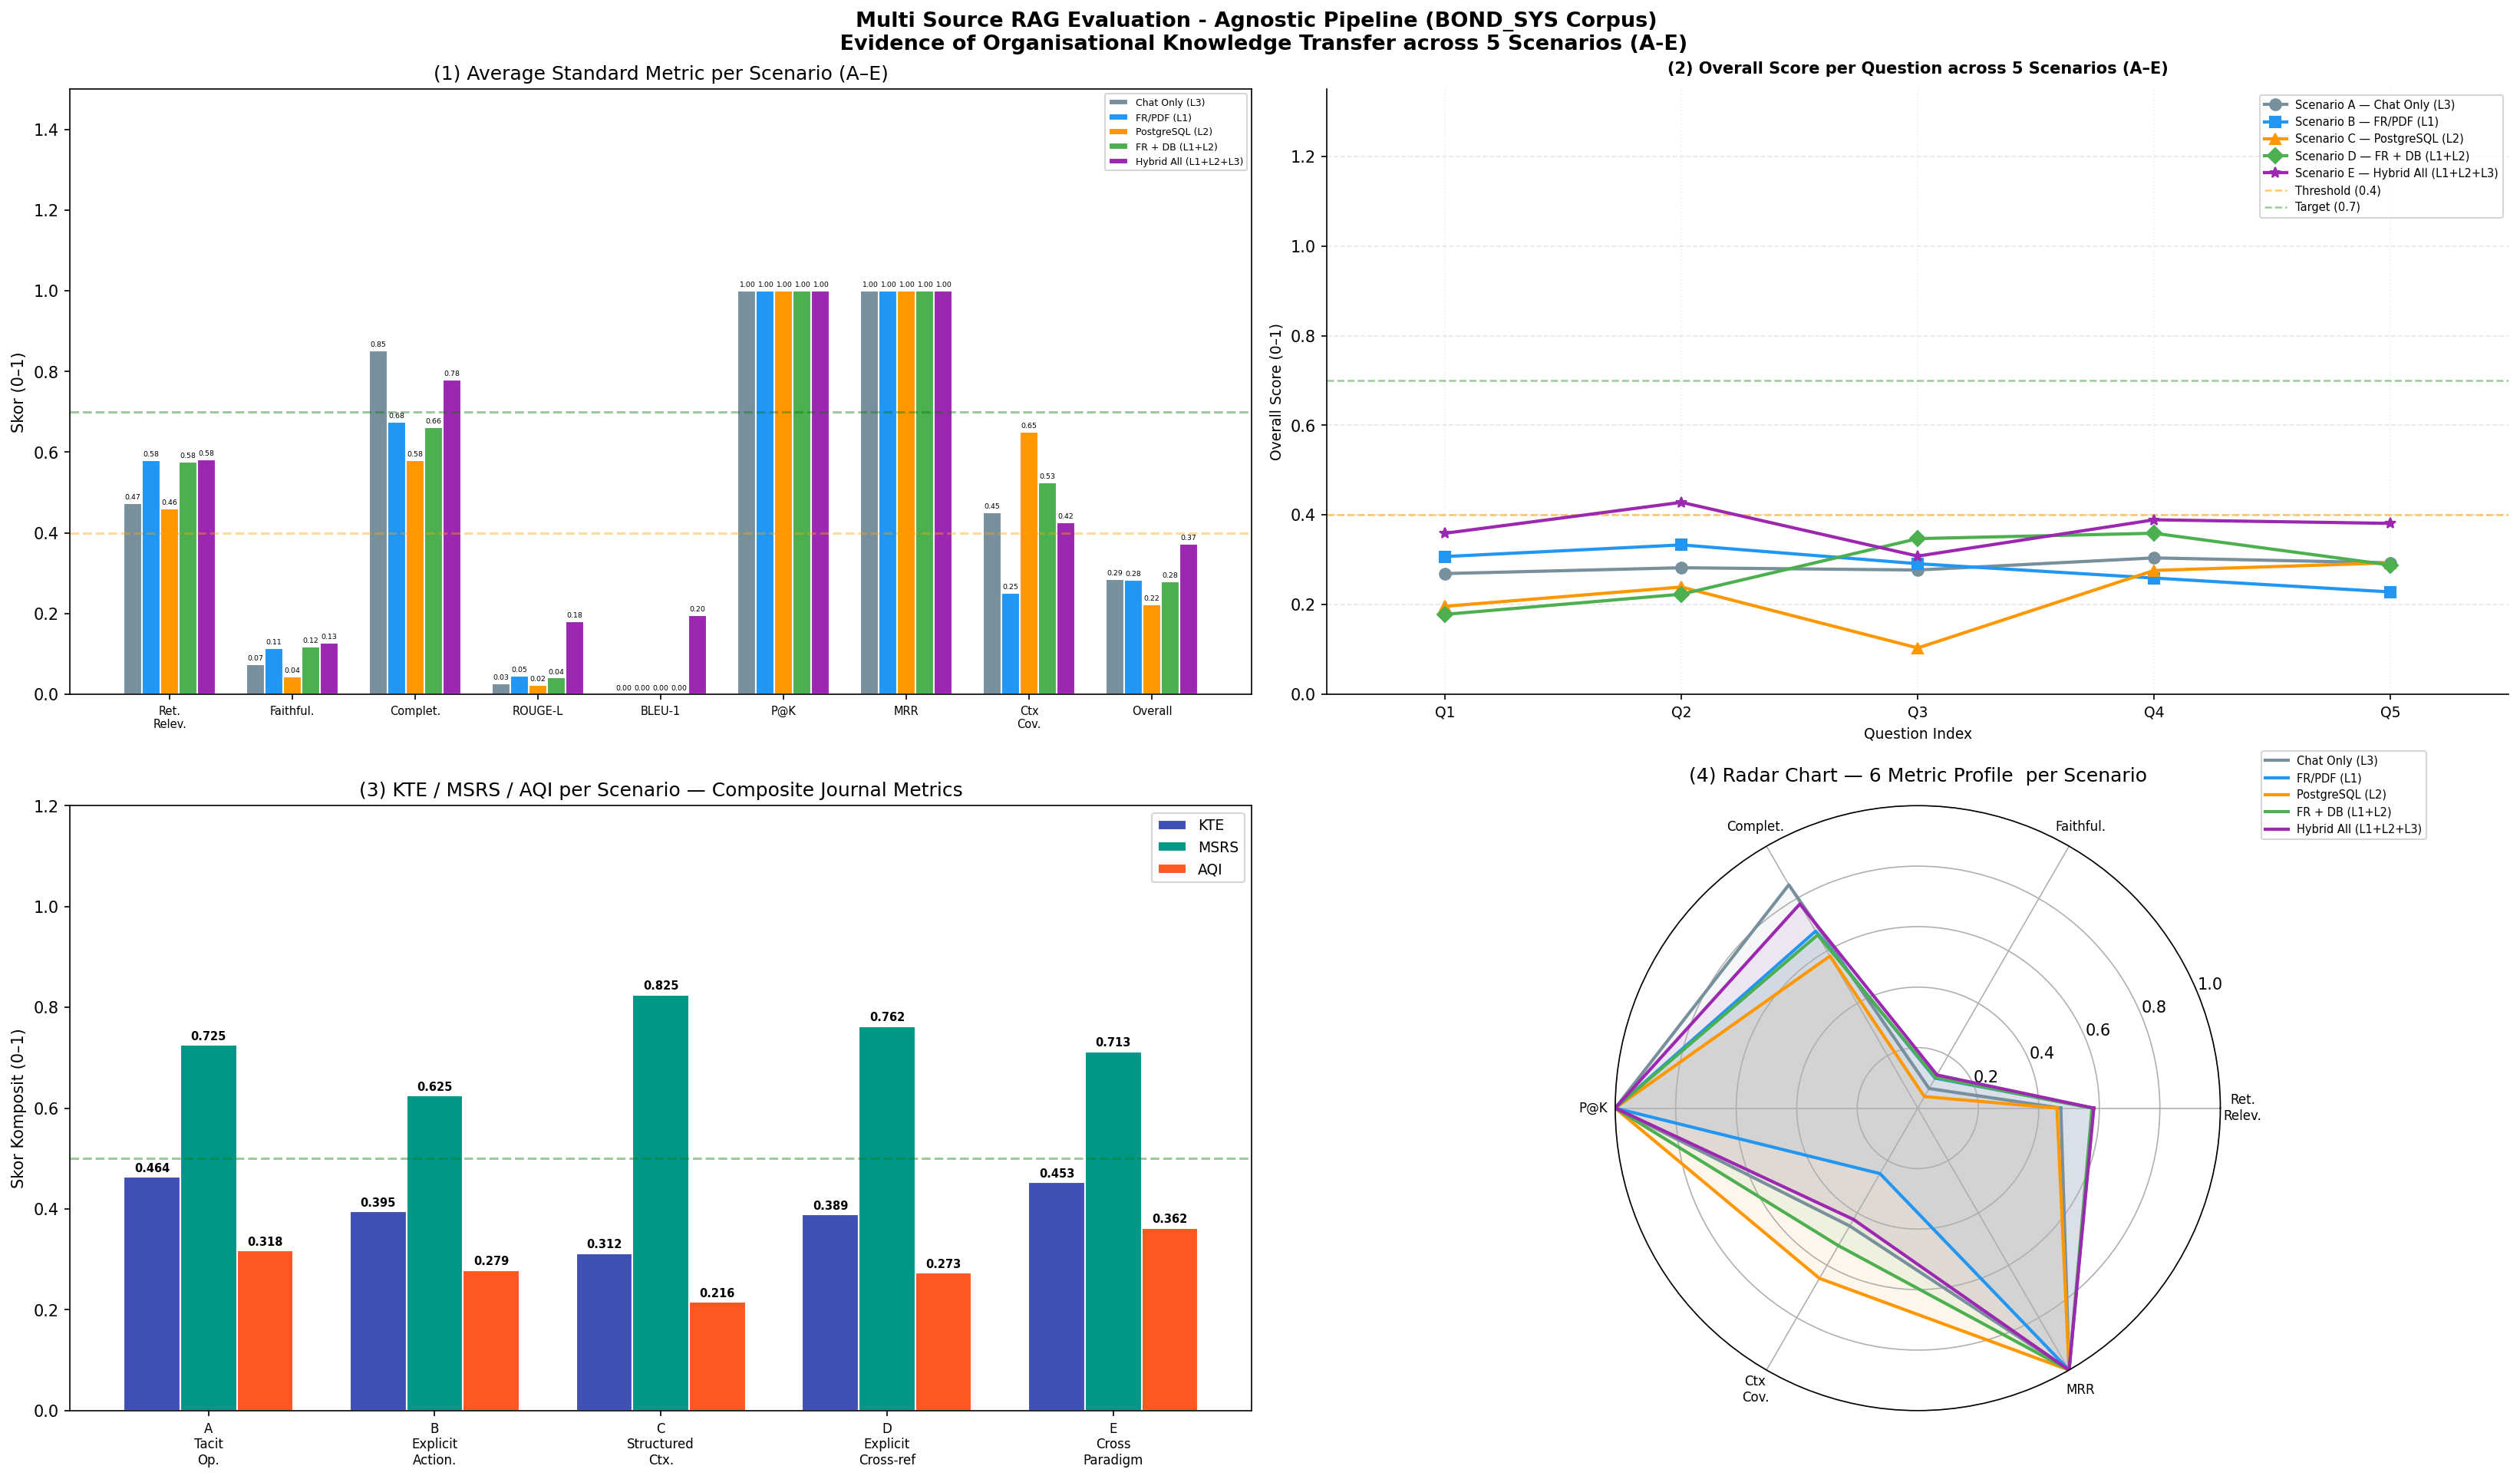

Source data for this figure (header and first rows):
No, Pertanyaan, Retrieval Relevance, Answer Faithfulness, Answer Completeness, ROUGE-L, BLEU-1, Precision@K, MRR, Context Coverage, Overall, Avg Chunk Score, Chunks, Time (s), Source Type, Ground Truth, Answer, Sumber, Dimensi TK, KTE, MSRS, AQI
1, Apa masalah yang ditemukan tim saat pros…, 0.441, 0.031, 0.867, 0.008, 0.0, 1.0, 1.0, 0.375, 0.269, 0.438, 8, 17.17, Folder (lokal / Google Drive), , Informasi tidak ditemukan dalam sumber d…, Chat Only (L3), Tacit → Operational, 0.449, 0.6875, 0.302
2, Berdasarkan log diskusi tim, mengapa fit…, 0.516, 0.073, 0.8, 0.022, 0.0, 1.0, 1.0, 0.5, 0.282, 0.458, 8, 2.69, Folder (lokal / Google Drive), , Berdasarkan log diskusi tim pada 27 Juli…, Chat Only (L3), Tacit → Operational, 0.4365, 0.75, 0.2983
3, Apa yang didiskusikan tim terkait isu NE…, 0.46, 0.064, 0.833, 0.029, 0.0, 1.0, 1.0, 0.375, 0.277, 0.447, 8, 3.12, Folder (lokal / Google Drive), , Tim mendiskusikan isu NEWCORE-2442 terka…, Chat Only (L3), Tacit → Operational, 0.4485, 0.6875, 0.3087
4, Apa keputusan teknis yang didiskusikan t…, 0.473, 0.1, 0.917, 0.032, 0.0, 1.0, 1.0, 0.5, 0.304, 0.436, 8, 8.42, Folder (lokal / Google Drive), , Berdasarkan konteks yang diberikan, kepu…, Chat Only (L3), Tacit → Operational, 0.5085, 0.75, 0.3497
5, Apa status implementasi fitur amend pada…, 0.474, 0.106, 0.846, 0.041, 0.0, 1.0, 1.0, 0.5, 0.293, 0.438, 8, 4.85, Folder (lokal / Google Drive), , Berdasarkan diskusi tim pada Februari 20…, Chat Only (L3), Tacit → Operational, 0.476, 0.75, 0.331
6, Apa saja tahapan utama proses Buyback Ca…, 0.681, 0.058, 0.778, 0.016, 0.0, 1.0, 1.0, 0.25, 0.307, 0.513, 8, 24.59, Folder (lokal / Google Drive), , Informasi tidak ditemukan dalam sumber d…, FR/PDF (L1), Explicit → Actionable, 0.418, 0.625, 0.284
7, Apa perbedaan antara sesi General dan se…, 0.526, 0.179, 0.875, 0.084, 0.0, 1.0, 1.0, 0.25, 0.333, 0.443, 8, 14.27, Folder (lokal / Google Drive), , Berdasarkan konteks yang diberikan, perb…, FR/PDF (L1), Explicit → Actionable, 0.527, 0.625, 0.3793
8, Siapa saja pihak yang terlibat dalam pro…, 0.507, 0.11, 0.778, 0.059, 0.0, 1.0, 1.0, 0.25, 0.291, 0.442, 8, 13.79, Folder (lokal / Google Drive), , Pihak yang terlibat dalam proses persetu…, FR/PDF (L1), Explicit → Actionable, 0.444, 0.625, 0.3157
9, Apa persyaratan teknis untuk fitur Uploa…, 0.575, 0.121, 0.571, 0.026, 0.0, 1.0, 1.0, 0.125, 0.259, 0.46, 8, 72.64, Folder (lokal / Google Drive), , Informasi tidak ditemukan dalam sumber d…, FR/PDF (L1), Explicit → Actionable, 0.346, 0.5625, 0.2393
10, Bagaimana mekanisme pengiriman notifikas…, 0.613, 0.104, 0.375, 0.046, 0.0, 1.0, 1.0, 0.375, 0.228, 0.47, 8, 8.26, Folder (lokal / Google Drive), , Setelah proses alokasi selesai dilakukan…, FR/PDF (L1), Explicit → Actionable, 0.2395, 0.6875, 0.175
11, Berapa nilai default max_price_percentag…, 0.507, 0.033, 0.429, 0.01, 0.0, 1.0, 1.0, 0.875, 0.196, 0.461, 8, 8.31, PostgreSQL Database, , Berdasarkan konteks yang diberikan dari …, PostgreSQL (L2), Explicit → Structured, 0.231, 0.9375, 0.1573
12, Apa saja kombinasi fraction_type dan fra…, 0.375, 0.039, 0.75, 0.033, 0.0, 1.0, 1.0, 1.0, 0.239, 0.431, 8, 3.94, PostgreSQL Database, , Berdasarkan KONTEKS yang diberikan dari …, PostgreSQL (L2), Explicit → Structured, 0.3945, 1.0, 0.274
13, Apa perbedaan auction_unit antara board …, 0.277, 0.05, 0.167, 0.023, 0.0, 1.0, 1.0, 0.375, 0.103, 0.392, 8, 4.83, PostgreSQL Database, , Berdasarkan konteks yang diberikan:??*  …, PostgreSQL (L2), Explicit → Structured, 0.1085, 0.6875, 0.08
14, Firma mana saja yang memiliki is_active …, 0.576, 0.068, 0.7, 0.034, 0.0, 1.0, 1.0, 0.5, 0.276, 0.486, 8, 6.12, PostgreSQL Database, , Berdasarkan konteks yang diberikan, beri…, PostgreSQL (L2), Explicit → Structured, 0.384, 0.75, 0.2673
15, Dari semua quotation pada RFQ 20140327-0…, 0.565, 0.03, 0.857, 0.011, 0.0, 1.0, 1.0, 0.5, 0.293, 0.491, 8, 3.08, PostgreSQL Database, , Dari semua quotation pada RFQ 20140327-0…, PostgreSQL (L2), Explicit → Structured, 0.4435, 0.75, 0.2993
16, Apakah jam sesi pada data RFQ aktual sud…, 0.534, 0.121, 0.2, 0.037, 0.0, 1.0, 1.0, 0.25, 0.178, 0.455, 8, 31.45, Hybrid (Folder + PostgreSQL), , Berdasarkan konteks yang diberikan:??Men…, FR + DB (L1+L2), Explicit → Cross-referenced, 0.1605, 0.625, 0.1193
17, Board type apa saja yang didefinisikan d…, 0.533, 0.062, 0.5, 0.021, 0.0, 1.0, 1.0, 0.875, 0.223, 0.476, 8, 13.45, Hybrid (Folder + PostgreSQL), , Informasi mengenai "board type" tidak di…, FR + DB (L1+L2), Explicit → Cross-referenced, 0.281, 0.9375, 0.1943
18, Apakah konfigurasi offering_parameter pa…, 0.551, 0.13, 1.0, 0.052, 0.0, 1.0, 1.0, 0.625, 0.347, 0.464, 8, 14.7, Hybrid (Folder + PostgreSQL), , Konteks yang diberikan menyatakan bahwa …, FR + DB (L1+L2), Explicit → Cross-referenced, 0.565, 0.8125, 0.394
19, Berdasarkan FR dan data aktual, bagaiman…, 0.676, 0.185, 0.857, 0.075, 0.0, 1.0, 1.0, 0.375, 0.359, 0.49, 8, 12.74, Hybrid (Folder + PostgreSQL), , Berdasarkan konteks yang diberikan:??`se…, FR + DB (L1+L2), Explicit → Cross-referenced, 0.521, 0.6875, 0.3723
20, Berdasarkan FR dan data aktual, apakah o…, 0.585, 0.086, 0.75, 0.018, 0.0, 1.0, 1.0, 0.5, 0.288, 0.456, 8, 8.95, Hybrid (Folder + PostgreSQL), , Berdasarkan data yang tersedia:??Dari ta…, FR + DB (L1+L2), Explicit → Cross-referenced, 0.418, 0.75, 0.2847
21, Berdasarkan diskusi tim dan FR, apa bug …, 0.594, 0.062, 0.7, 0.263, 0.175, 1.0, 1.0, 0.375, 0.359, 0.475, 8, 32.2, Hybrid (Folder + PostgreSQL), Bug yang ditemukan pada proses submit qu…, Berdasarkan diskusi tim dan Functional R…, Hybrid All (L1+L2+L3), Cross-Paradigm, 0.381, 0.6875, 0.3417
22, Apa keputusan teknis terkait offering di…, 0.588, 0.112, 0.9, 0.182, 0.359, 1.0, 1.0, 0.375, 0.428, 0.465, 8, 10.27, Hybrid (Folder + PostgreSQL), Keputusan teknis terkait offering digit …, Konteks menunjukkan bahwa ada percakapan…, Hybrid All (L1+L2+L3), Cross-Paradigm, 0.506, 0.6875, 0.398
23, Berdasarkan log diskusi tim, apa yang te…, 0.491, 0.047, 0.667, 0.167, 0.168, 1.0, 1.0, 0.5, 0.308, 0.442, 8, 11.67, Hybrid (Folder + PostgreSQL), Insiden ETL MOFIDS pada Februari 2023 te…, Informasi tidak ditemukan dalam sumber d…, Hybrid All (L1+L2+L3), Cross-Paradigm, 0.357, 0.75, 0.2937
24, Berdasarkan FR, data sistem, dan diskusi…, 0.587, 0.309, 0.812, 0.088, 0.147, 1.0, 1.0, 0.5, 0.389, 0.477, 8, 21.6, Hybrid (Folder + PostgreSQL), Berdasarkan FR, proses upload alokasi ha…, Berdasarkan konteks yang diberikan:??**A…, Hybrid All (L1+L2+L3), Cross-Paradigm, 0.5605, 0.75, 0.403
25, Berdasarkan seluruh sumber, apa status i…, 0.649, 0.103, 0.818, 0.206, 0.129, 1.0, 1.0, 0.375, 0.381, 0.48, 8, 10.49, Hybrid (Folder + PostgreSQL), Fitur amend pada modul trade custody mas…, Berdasarkan konteks yang tersedia, penge…, Hybrid All (L1+L2+L3), Cross-Paradigm, 0.4605, 0.6875, 0.3757
